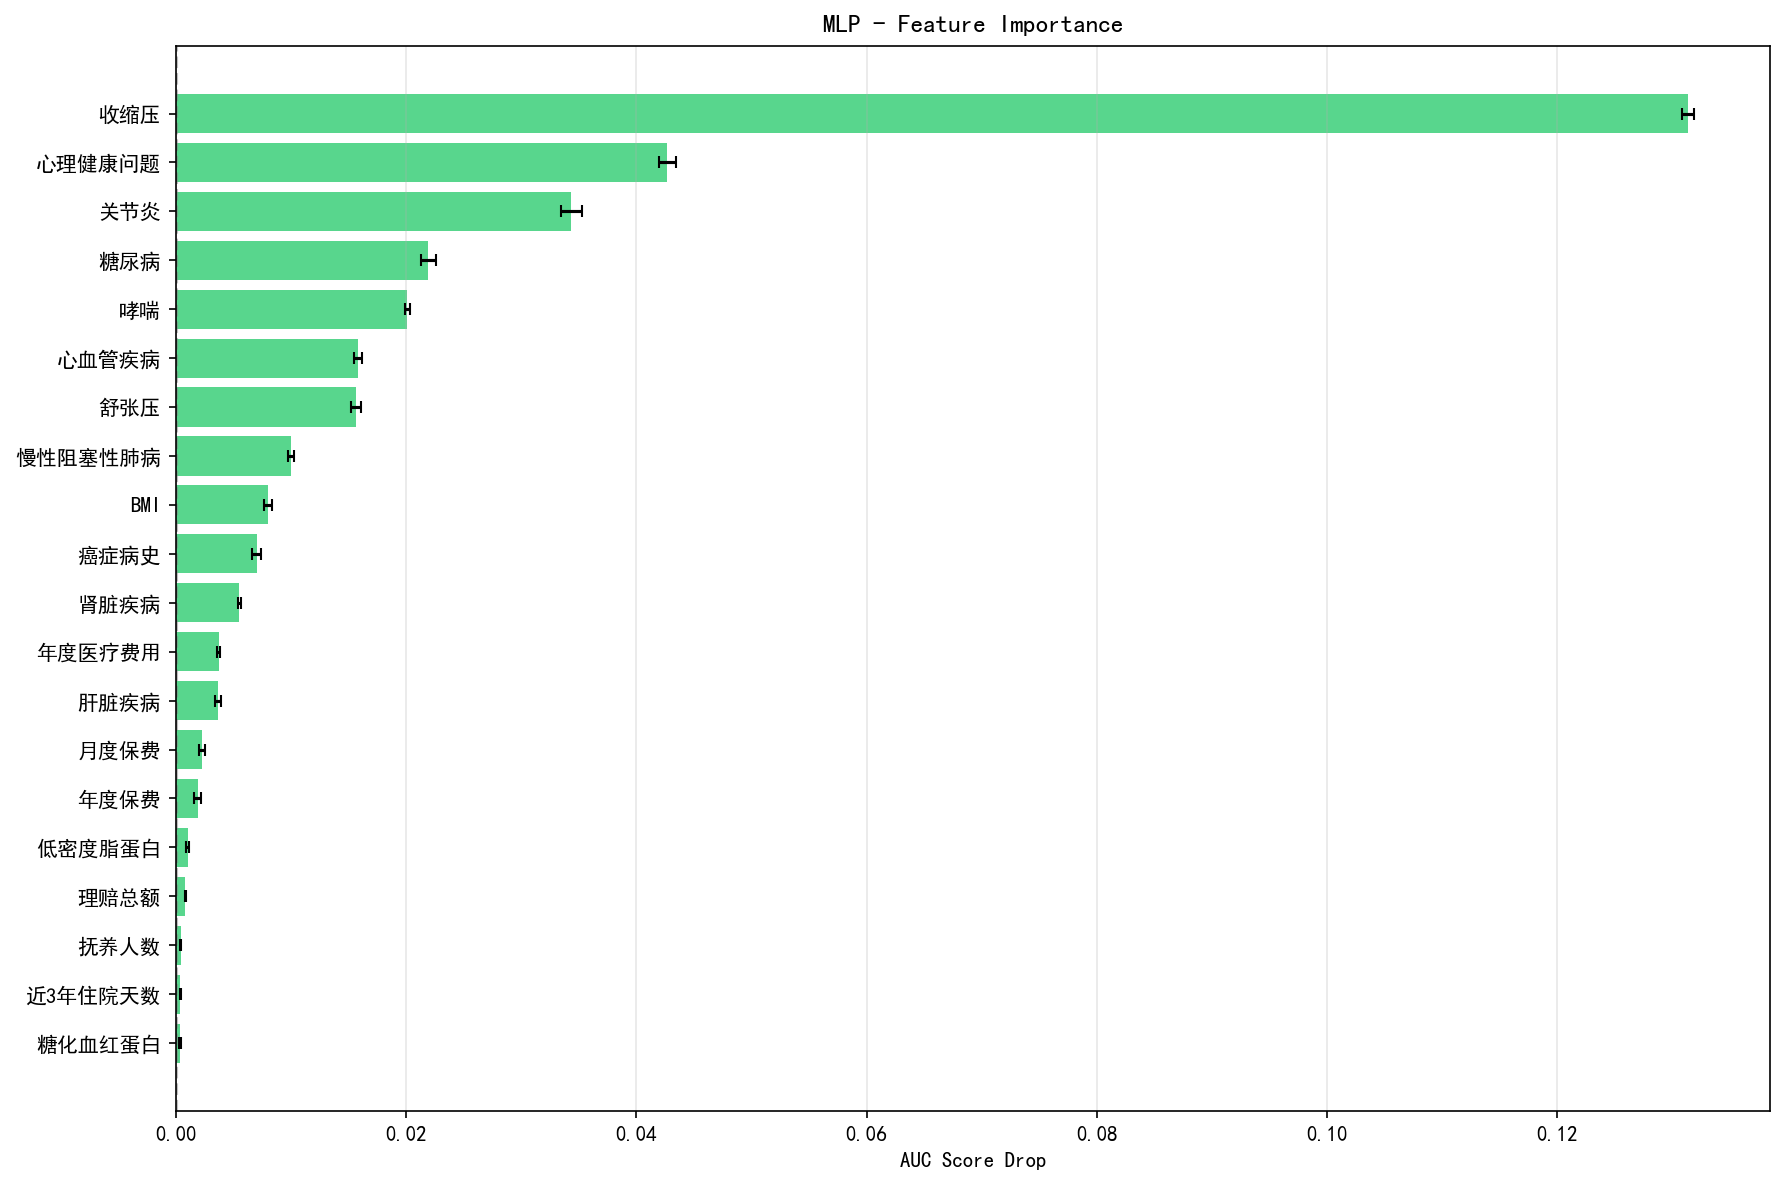

The table this chart was drawn from, first rows:
feature, importance_mean, importance_std
收缩压, 0.1314, 0.0005414
心理健康问题, 0.04269, 0.0007244
关节炎, 0.03435, 0.0009125
糖尿病, 0.02195, 0.0006814
哮喘, 0.02011, 0.000197
心血管疾病, 0.01581, 0.0003573
舒张压, 0.01567, 0.0004085
慢性阻塞性肺病, 0.01003, 0.0002781
BMI, 0.008006, 0.0003197
癌症病史, 0.007022, 0.0004184
肾脏疾病, 0.005534, 0.0001508
年度医疗费用, 0.003727, 0.0001158
肝脏疾病, 0.003645, 0.0002698
月度保费, 0.002309, 0.0002705
年度保费, 0.00191, 0.0002786
低密度脂蛋白, 0.001042, 0.0001421
理赔总额, 0.0008446, 3.2037320359728625e-05
抚养人数, 0.0004234, 7.034220793051506e-05
近3年住院天数, 0.0004063, 6.4117338788656e-05
糖化血红蛋白, 0.0003467, 7.792586010940255e-05
家庭规模, 0.0003405, 0.0001533
手术次数, 0.0003317, 5.519487542817357e-05
高血压, 0.0003125, 4.4264693466239715e-05
理赔次数, 0.0002536, 7.573304415584234e-05
影像检查次数, 0.0002385, 8.643956439607671e-05
共付额, 0.0002235, 8.154784554048051e-05
收入, 0.0002052, 4.160875051790052e-05
平均理赔金额, 0.0002045, 5.309592073850786e-05
用药种数, 0.0002009, 6.635995056017005e-05
医疗服务质量评分, 0.0001963, 6.842567178142221e-05
近3年住院次数, 0.0001933, 4.6988810062092374e-05
去年就诊次数, 0.0001689, 6.534537053665162e-05
保单期限年数, 0.0001571, 6.236096942058209e-05
免赔额, 0.0001564, 4.673156373211072e-05
近2年保单变更次数, 0.0001541, 4.7337235495382924e-05
人员ID, 0.0001511, 3.154993407412903e-05
是否做过重大手术, 0.0001426, 6.880720277014598e-05
理疗次数, 9.489353258929079e-05, 4.010010063997558e-05
专科会诊次数, 6.527899529913394e-05, 7.21689625852905e-05
实验室检查次数, 3.618161541107945e-05, 4.324189678388527e-05
